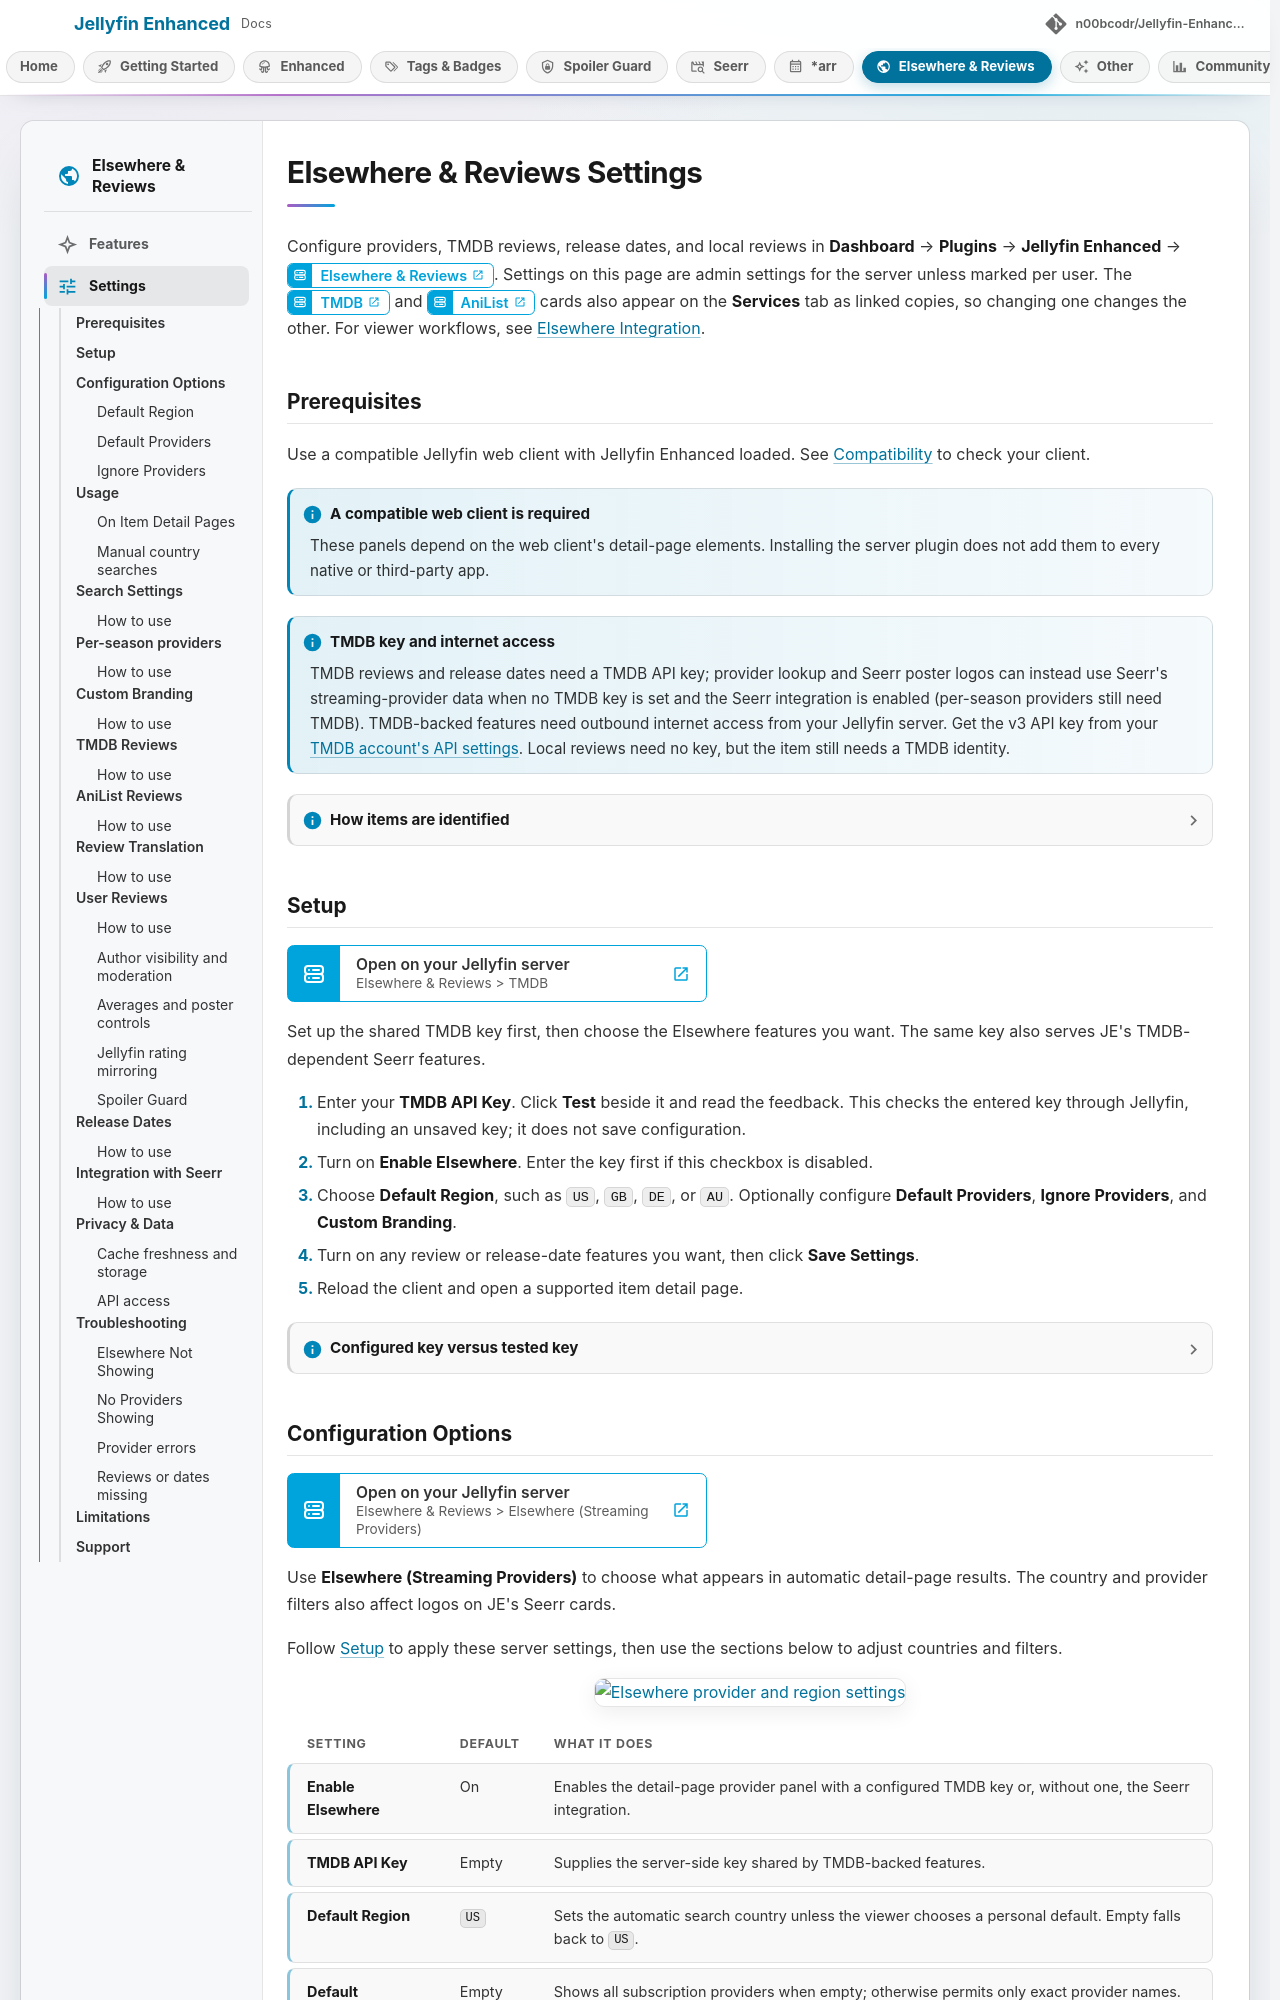

repository: n00bcodr/Jellyfin-Enhanced · page: dev/elsewhere/elsewhere-settings/index.html · generator: mkdocs

# Elsewhere & Reviews Settings

Configure providers, TMDB reviews, release dates, and local reviews in **Dashboard** → **Plugins** → **Jellyfin Enhanced** → [**Elsewhere & Reviews**](../open-in-jellyfin.md?tab=elsewhere). Settings on this page are admin settings for the server unless marked per user. The [**TMDB**](../open-in-jellyfin.md?tab=elsewhere&card=tmdb) and [**AniList**](../open-in-jellyfin.md?tab=elsewhere&card=anilist) cards also appear on the **Services** tab as linked copies, so changing one changes the other. For viewer workflows, see [Elsewhere Integration](elsewhere-features.md).

## Prerequisites

Use a compatible Jellyfin web client with Jellyfin Enhanced loaded. See [Compatibility](../getting-started/compatibility.md) to check your client.

!!! note "A compatible web client is required"

    These panels depend on the web client's detail-page elements. Installing the server plugin does not add them to every native or third-party app.

!!! note "TMDB key and internet access"

    TMDB reviews and release dates need a TMDB API key; provider lookup and Seerr poster logos can instead use Seerr's streaming-provider data when no TMDB key is set and the Seerr integration is enabled (per-season providers still need TMDB). TMDB-backed features need outbound internet access from your Jellyfin server. Get the v3 API key from your [TMDB account's API settings](https://www.themoviedb.org/settings/api). Local reviews need no key, but the item still needs a TMDB identity.

??? info "How items are identified"

    Ordinary provider lookup finds a title through a TMDB external link in the detail section. A metadata ID alone is not enough to show this panel. Eligible season pages have a parent-series exception described under [Per-season providers](#per-season-providers). Reviews and release-date chips use IDs from Jellyfin item metadata instead.

## Setup

[Elsewhere & Reviews > TMDB](../open-in-jellyfin.md?tab=elsewhere&card=tmdb){ .je-open }

Set up the shared TMDB key first, then choose the Elsewhere features you want. The same key also serves JE's TMDB-dependent Seerr features.

1. Enter your **TMDB API Key**. Click **Test** beside it and read the feedback. This checks the entered key through Jellyfin, including an unsaved key; it does not save configuration.
2. Turn on **Enable Elsewhere**. Enter the key first if this checkbox is disabled.
3. Choose **Default Region**, such as `US`, `GB`, `DE`, or `AU`. Optionally configure **Default Providers**, **Ignore Providers**, and **Custom Branding**.
4. Turn on any review or release-date features you want, then click **Save Settings**.
5. Reload the client and open a supported item detail page.

??? note "Configured key versus tested key"

    **Enable Elsewhere** ships on, but providers cannot work until a key is configured. Its checkbox depends on that key requirement. The server's configured-key flag only means the key is nonempty and non-whitespace; it does not mean the key passed **Test**.
